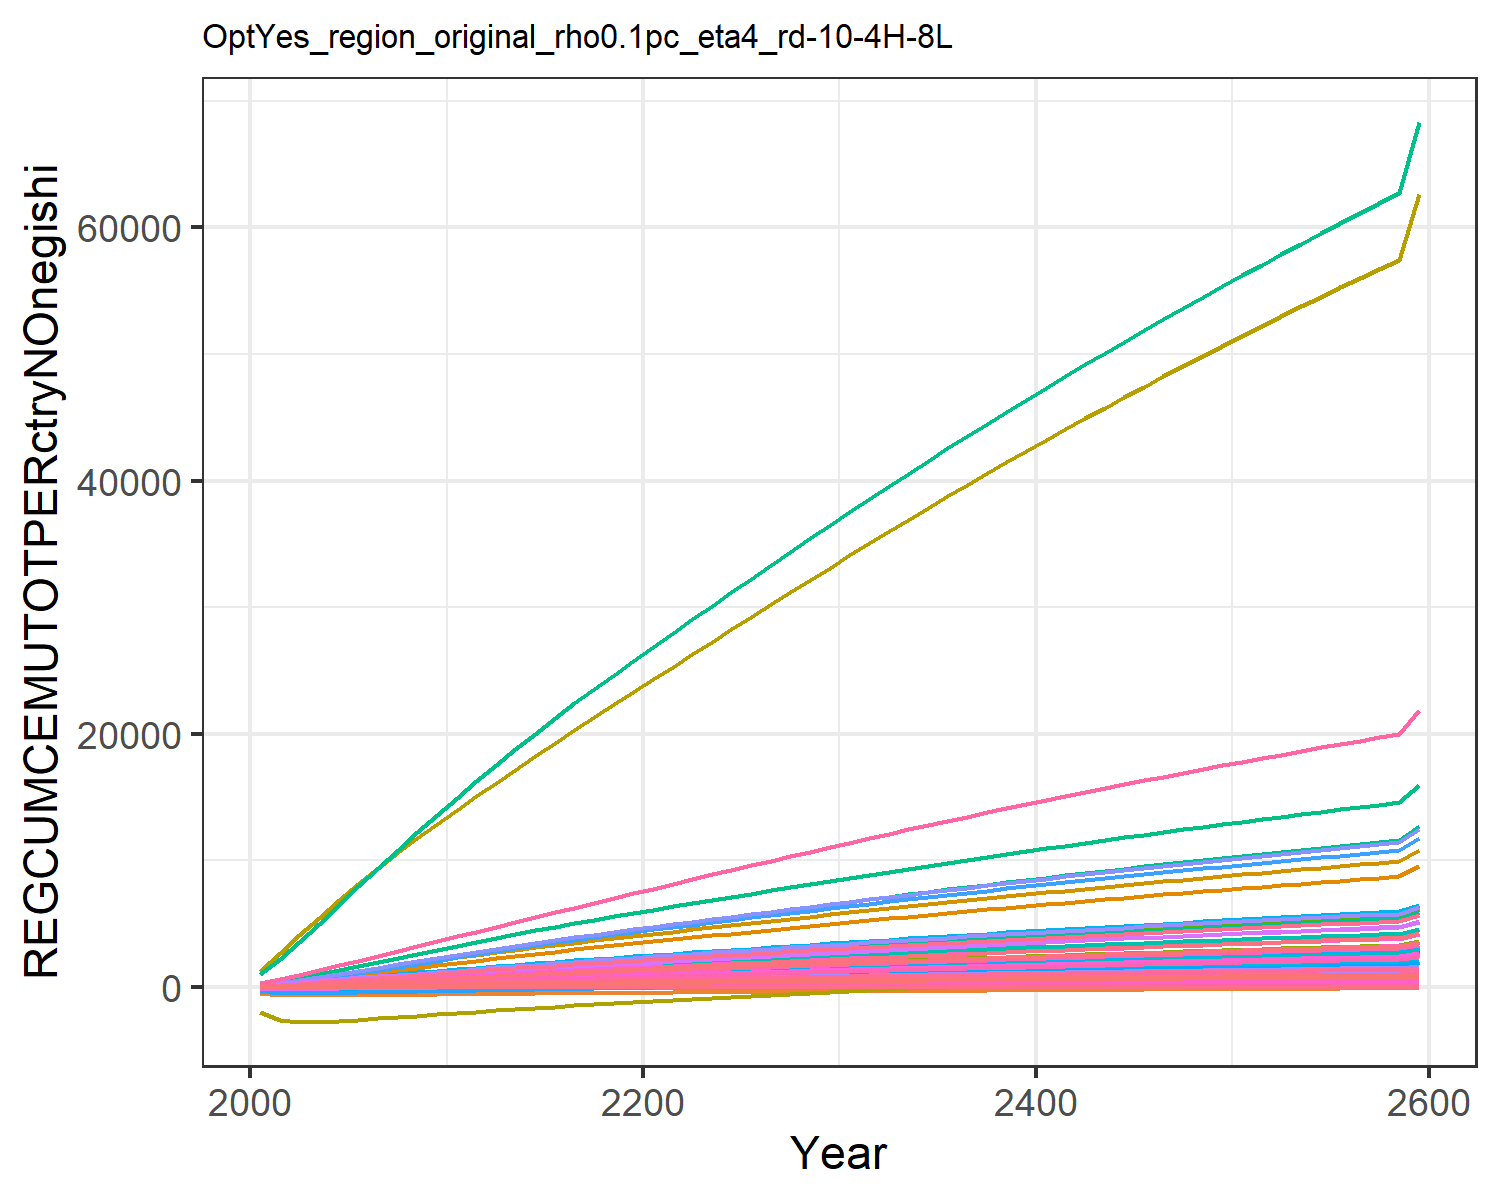

Values plotted in this chart, from the file beside it:
-61.414601666461195, 16.718899430175306, 2.219001643747085, 15.688523035688435, 38.48928509945634, 2.252391806744484, 24.25228828529632, 7.599306988071982, 7.640866057083471, -460.2737833246552, 9.825777427259512, -9.826069835013511, -40.28819205732558, 84.59523746036373, 5.4930270667285575, 2.4702786505512684, 0.333760429948622, 2.5912770757988377, 7.36942683836924, 0.3253750647987777, 9.650690911056568, 181.45538862169187, 0.25005402401300514, 0.3499666202627227
-73.21, 38.77, 4.449, 34.48, 80.86, 4.528, 50.08, 15.46, 15.3, -618.6, 19.99, -7.327, -44.37, 211.1, 11, 5.429, 0.7011, 5.194, 14.76, 0.6856, 20.37, 381.3, 0.5254, 0.7496
-46.77, 65.61, 6.683, 56.18, 126.3, 6.814, 77.04, 23.42, 22.97, -648.7, 30.29, 1.351, -31.48, 372.3, 16.5, 8.847, 1.095, 7.8, 22.15, 1.073, 31.89, 595.6, 0.8205, 1.194
-9.906, 96.69, 8.876, 80.38, 173.7, 9.06, 104.6, 31.39, 30.49, -653.1, 40.58, 12.45, -13.21, 551.1, 21.91, 12.66, 1.506, 10.36, 29.4, 1.477, 43.93, 819.4, 1.129, 1.676
31.75, 131.6, 11.01, 106.6, 222, 11.25, 132.1, 39.27, 37.8, -647.4, 50.77, 25.3, 8.497, 741.4, 27.16, 16.79, 1.924, 12.85, 36.45, 1.889, 56.19, 1047, 1.442, 2.184
75.13, 168.7, 13.06, 134, 269.8, 13.35, 159, 46.95, 44.83, -637.3, 60.71, 39.09, 32.01, 935.4, 32.21, 21.1, 2.338, 15.24, 43.22, 2.296, 68.33, 1273, 1.753, 2.701
118.8, 206.8, 15.02, 162.1, 316.6, 15.36, 185, 54.38, 51.57, -625.1, 70.32, 53.28, 56.3, 1129, 37.04, 25.52, 2.745, 17.53, 49.71, 2.696, 80.24, 1494, 2.057, 3.216
162.6, 245.7, 16.9, 190.8, 362.6, 17.29, 210, 61.57, 58.02, -611.9, 79.6, 67.86, 81.29, 1322, 41.67, 30.05, 3.143, 19.72, 55.93, 3.088, 91.92, 1711, 2.356, 3.731
206.4, 285.7, 18.71, 220.3, 407.7, 19.13, 234.2, 68.51, 64.2, -597.9, 88.58, 82.81, 107, 1515, 46.11, 34.7, 3.534, 21.82, 61.89, 3.473, 103.4, 1923, 2.649, 4.244
250, 326.6, 20.43, 250.5, 451.9, 20.9, 257.5, 75.22, 70.12, -583.3, 97.26, 98.15, 133.3, 1708, 50.36, 39.45, 3.917, 23.84, 67.6, 3.85, 114.6, 2132, 2.937, 4.755
293.3, 367.5, 22.11, 280.8, 495.3, 22.62, 280.4, 81.8, 75.89, -568.6, 105.8, 113.4, 159.5, 1898, 54.5, 44.22, 4.293, 25.8, 73.15, 4.22, 125.6, 2337, 3.219, 5.261
335.6, 407, 23.78, 310.5, 538, 24.33, 303.1, 88.35, 81.59, -554.4, 114.2, 128.3, 185, 2085, 58.6, 48.9, 4.663, 27.74, 78.65, 4.585, 136.5, 2538, 3.496, 5.757
377.2, 445.3, 25.42, 339.6, 579.9, 26.02, 325.8, 94.86, 87.24, -540.5, 122.7, 142.6, 209.6, 2267, 62.66, 53.48, 5.027, 29.66, 84.1, 4.942, 147.1, 2736, 3.768, 6.243
417.8, 482.4, 27.06, 368.1, 621.1, 27.69, 348.3, 101.3, 92.84, -527.1, 131, 156.5, 233.5, 2446, 66.68, 57.96, 5.384, 31.56, 89.49, 5.294, 157.6, 2931, 4.036, 6.719
457.7, 518.4, 28.67, 396, 661.6, 29.35, 370.7, 107.8, 98.38, -514.1, 139.3, 170, 256.7, 2622, 70.65, 62.36, 5.735, 33.45, 94.83, 5.639, 167.9, 3122, 4.3, 7.185
496.8, 553.3, 30.27, 423.3, 701.4, 30.99, 393, 114.2, 103.9, -501.4, 147.6, 183.1, 279.1, 2794, 74.59, 66.66, 6.08, 35.31, 100.1, 5.979, 178, 3310, 4.558, 7.642
535.1, 587, 31.85, 450.1, 740.6, 32.61, 415.3, 120.5, 109.3, -489.2, 155.8, 195.7, 300.9, 2962, 78.49, 70.88, 6.419, 37.16, 105.4, 6.313, 188, 3494, 4.812, 8.09
572.6, 619.8, 33.42, 476.3, 779, 34.21, 437.4, 126.9, 114.7, -477.3, 164, 208, 321.9, 3127, 82.35, 75.01, 6.752, 38.99, 110.5, 6.641, 197.7, 3676, 5.062, 8.528
609.3, 651.5, 34.97, 502.1, 816.8, 35.8, 459.4, 133.2, 120, -465.8, 172.2, 219.9, 342.3, 3289, 86.17, 79.06, 7.08, 40.8, 115.7, 6.963, 207.3, 3854, 5.308, 8.958
645.3, 682.2, 36.51, 527.3, 853.9, 37.38, 481.3, 139.4, 125.3, -454.6, 180.3, 231.4, 362.1, 3447, 89.96, 83.03, 7.402, 42.59, 120.7, 7.28, 216.8, 4029, 5.549, 9.379
680.9, 712.2, 38.04, 552.1, 890.7, 38.94, 503.1, 145.6, 130.5, -443.7, 188.3, 242.6, 381.4, 3604, 93.71, 86.95, 7.72, 44.37, 125.8, 7.594, 226.1, 4203, 5.788, 9.795
716.3, 741.8, 39.55, 576.9, 927.3, 40.5, 524.8, 151.8, 135.7, -433, 196.3, 253.7, 400.5, 3759, 97.45, 90.85, 8.038, 46.14, 130.8, 7.906, 235.4, 4375, 6.026, 10.21
751.5, 771.2, 41.06, 601.5, 963.7, 42.05, 546.4, 158, 140.9, -422.3, 204.3, 264.8, 419.4, 3914, 101.2, 94.72, 8.354, 47.9, 135.8, 8.217, 244.7, 4547, 6.263, 10.62
786.5, 800.5, 42.57, 626, 1000, 43.59, 568, 164.2, 146, -411.7, 212.3, 275.7, 438.2, 4068, 104.9, 98.58, 8.668, 49.66, 140.8, 8.527, 253.9, 4719, 6.499, 11.03
821.4, 829.6, 44.07, 650.3, 1036, 45.12, 589.4, 170.3, 151.2, -401.1, 220.2, 286.7, 457, 4221, 108.6, 102.4, 8.982, 51.4, 145.7, 8.835, 263.1, 4889, 6.734, 11.44
856, 858.6, 45.56, 674.5, 1072, 46.65, 610.8, 176.4, 156.3, -390.6, 228.1, 297.5, 475.7, 4374, 112.2, 106.2, 9.294, 53.14, 150.6, 9.143, 272.3, 5059, 6.968, 11.84
890.5, 887.5, 47.04, 698.6, 1108, 48.17, 632.1, 182.5, 161.4, -380.1, 236, 308.3, 494.2, 4526, 115.9, 110, 9.605, 54.87, 155.6, 9.449, 281.4, 5228, 7.201, 12.25
924.8, 916.2, 48.52, 722.6, 1144, 49.68, 653.3, 188.6, 166.4, -369.7, 243.9, 319.1, 512.7, 4677, 119.5, 113.8, 9.914, 56.59, 160.4, 9.753, 290.4, 5397, 7.433, 12.65
959, 944.8, 49.99, 746.4, 1179, 51.19, 674.4, 194.7, 171.5, -359.3, 251.7, 329.8, 531.1, 4827, 123.1, 117.5, 10.22, 58.31, 165.3, 10.06, 299.5, 5565, 7.664, 13.05
993, 973.2, 51.45, 770.1, 1215, 52.69, 695.4, 200.7, 176.5, -349, 259.5, 340.5, 549.4, 4976, 126.7, 121.3, 10.53, 60.01, 170.1, 10.36, 308.5, 5732, 7.895, 13.44
1027, 1001, 52.9, 793.6, 1250, 54.18, 716.3, 206.7, 181.5, -338.7, 267.2, 351, 567.6, 5125, 130.3, 125, 10.84, 61.71, 174.9, 10.66, 317.4, 5898, 8.124, 13.84
1060, 1029, 54.34, 816.9, 1285, 55.65, 737, 212.6, 186.4, -328.6, 274.9, 361.5, 585.6, 5272, 133.9, 128.6, 11.14, 63.38, 179.7, 10.96, 326.3, 6063, 8.35, 14.23
1093, 1057, 55.76, 840, 1319, 57.11, 757.5, 218.5, 191.3, -318.6, 282.5, 371.9, 603.4, 5417, 137.4, 132.3, 11.44, 65.04, 184.4, 11.25, 335.1, 6225, 8.574, 14.62
1126, 1084, 57.17, 862.8, 1354, 58.55, 777.8, 224.3, 196.1, -308.6, 290, 382.1, 621, 5561, 140.8, 135.9, 11.73, 66.69, 189, 11.54, 343.7, 6387, 8.796, 15
1158, 1111, 58.57, 885.4, 1387, 59.98, 797.8, 230, 200.9, -298.8, 297.4, 392.3, 638.4, 5703, 144.3, 139.4, 12.03, 68.32, 193.7, 11.83, 352.3, 6546, 9.016, 15.38
1190, 1138, 59.95, 907.8, 1421, 61.4, 817.7, 235.7, 205.6, -289, 304.8, 402.4, 655.7, 5845, 147.7, 143, 12.32, 69.93, 198.2, 12.12, 360.8, 6704, 9.233, 15.75
1222, 1165, 61.32, 929.9, 1454, 62.8, 837.4, 241.3, 210.3, -279.4, 312, 412.3, 672.8, 5984, 151, 146.4, 12.6, 71.52, 202.7, 12.4, 369.3, 6861, 9.449, 16.12
1254, 1191, 62.67, 951.9, 1487, 64.19, 856.9, 246.9, 215, -269.8, 319.3, 422.2, 689.8, 6123, 154.4, 149.9, 12.89, 73.1, 207.2, 12.68, 377.6, 7015, 9.662, 16.49
1285, 1217, 64.01, 973.6, 1519, 65.56, 876.1, 252.4, 219.6, -260.4, 326.4, 431.9, 706.5, 6260, 157.7, 153.3, 13.17, 74.66, 211.6, 12.96, 385.9, 7169, 9.873, 16.86
1315, 1243, 65.34, 995.1, 1551, 66.92, 895.2, 257.9, 224.1, -251, 333.5, 441.6, 723.1, 6395, 160.9, 156.7, 13.45, 76.21, 216, 13.23, 394, 7321, 10.08, 17.22
1346, 1269, 66.65, 1016, 1583, 68.27, 914.1, 263.3, 228.6, -241.7, 340.5, 451.2, 739.6, 6529, 164.2, 160.1, 13.72, 77.75, 220.4, 13.5, 402.1, 7471, 10.29, 17.57
1376, 1294, 67.95, 1037, 1615, 69.6, 932.9, 268.7, 233.1, -232.5, 347.4, 460.7, 755.9, 6662, 167.4, 163.4, 14, 79.26, 224.7, 13.77, 410.1, 7620, 10.49, 17.93
1406, 1319, 69.24, 1058, 1646, 70.92, 951.4, 274, 237.5, -223.4, 354.3, 470, 772, 6794, 170.6, 166.7, 14.27, 80.76, 228.9, 14.04, 418.1, 7767, 10.7, 18.28
1436, 1344, 70.51, 1079, 1677, 72.23, 969.7, 279.2, 241.9, -214.4, 361.1, 479.3, 787.9, 6924, 173.7, 169.9, 14.54, 82.25, 233.1, 14.3, 425.9, 7913, 10.9, 18.62
1465, 1368, 71.78, 1099, 1708, 73.52, 987.9, 284.4, 246.2, -205.5, 367.8, 488.5, 803.7, 7053, 176.8, 173.1, 14.8, 83.72, 237.3, 14.56, 433.7, 8057, 11.1, 18.97
1494, 1393, 73.03, 1120, 1738, 74.8, 1006, 289.6, 250.5, -196.7, 374.4, 497.6, 819.3, 7181, 179.9, 176.3, 15.06, 85.18, 241.5, 14.82, 441.4, 8200, 11.29, 19.3
1523, 1417, 74.26, 1140, 1768, 76.07, 1024, 294.7, 254.7, -188, 381, 506.6, 834.8, 7307, 182.9, 179.5, 15.32, 86.63, 245.5, 15.08, 449, 8342, 11.49, 19.64
1551, 1440, 75.49, 1160, 1798, 77.33, 1041, 299.7, 258.9, -179.3, 387.6, 515.6, 850.2, 7432, 185.9, 182.6, 15.58, 88.06, 249.6, 15.33, 456.6, 8482, 11.68, 19.97
1579, 1464, 76.7, 1179, 1827, 78.57, 1059, 304.7, 263.1, -170.8, 394, 524.4, 865.3, 7556, 188.9, 185.7, 15.84, 89.47, 253.6, 15.58, 464, 8620, 11.87, 20.3
1607, 1487, 77.9, 1199, 1856, 79.8, 1076, 309.7, 267.2, -162.3, 400.4, 533.1, 880.3, 7679, 191.9, 188.8, 16.09, 90.87, 257.6, 15.83, 471.4, 8758, 12.06, 20.63
1635, 1510, 79.09, 1218, 1885, 81.02, 1093, 314.6, 271.3, -153.9, 406.8, 541.8, 895.2, 7800, 194.8, 191.8, 16.34, 92.26, 261.5, 16.08, 478.8, 8894, 12.25, 20.95
1662, 1533, 80.27, 1237, 1913, 82.23, 1110, 319.4, 275.3, -145.6, 413, 550.4, 909.9, 7920, 197.7, 194.8, 16.58, 93.63, 265.4, 16.32, 486, 9028, 12.43, 21.27
1689, 1556, 81.44, 1256, 1942, 83.42, 1127, 324.2, 279.3, -137.4, 419.2, 558.9, 924.5, 8040, 200.6, 197.8, 16.83, 94.99, 269.2, 16.56, 493.2, 9162, 12.62, 21.59
1716, 1578, 82.59, 1275, 1970, 84.6, 1143, 329, 283.3, -129.2, 425.4, 567.3, 939, 8157, 203.4, 200.7, 17.07, 96.34, 273.1, 16.8, 500.3, 9294, 12.8, 21.9
1743, 1601, 83.73, 1293, 1997, 85.77, 1160, 333.7, 287.2, -121.2, 431.5, 575.6, 953.3, 8274, 206.2, 203.6, 17.31, 97.67, 276.8, 17.03, 507.3, 9424, 12.98, 22.21
1769, 1623, 84.86, 1311, 2025, 86.93, 1176, 338.4, 291.1, -113.2, 437.5, 583.8, 967.4, 8390, 209, 206.5, 17.55, 98.99, 280.6, 17.27, 514.3, 9554, 13.16, 22.52
1795, 1644, 85.98, 1330, 2052, 88.08, 1192, 343, 294.9, -105.3, 443.5, 592, 981.4, 8504, 211.8, 209.4, 17.78, 100.3, 284.3, 17.5, 521.2, 9682, 13.33, 22.82
1821, 1666, 87.09, 1347, 2079, 89.22, 1208, 347.5, 298.7, -97.48, 449.4, 600.1, 995.3, 8617, 214.5, 212.2, 18.02, 101.6, 287.9, 17.73, 528, 9808, 13.51, 23.12
1846, 1687, 88.19, 1365, 2105, 90.34, 1224, 352.1, 302.5, -89.73, 455.2, 608.1, 1009, 8729, 217.2, 215, 18.25, 102.9, 291.6, 17.96, 534.8, 9934, 13.68, 23.42
2029, 1840, 96.04, 1492, 2296, 98.39, 1337, 384.4, 329.4, -34.3, 497.1, 665.3, 1107, 9532, 236.6, 235, 19.9, 112, 317.5, 19.58, 583.2, 10832, 14.92, 25.56
